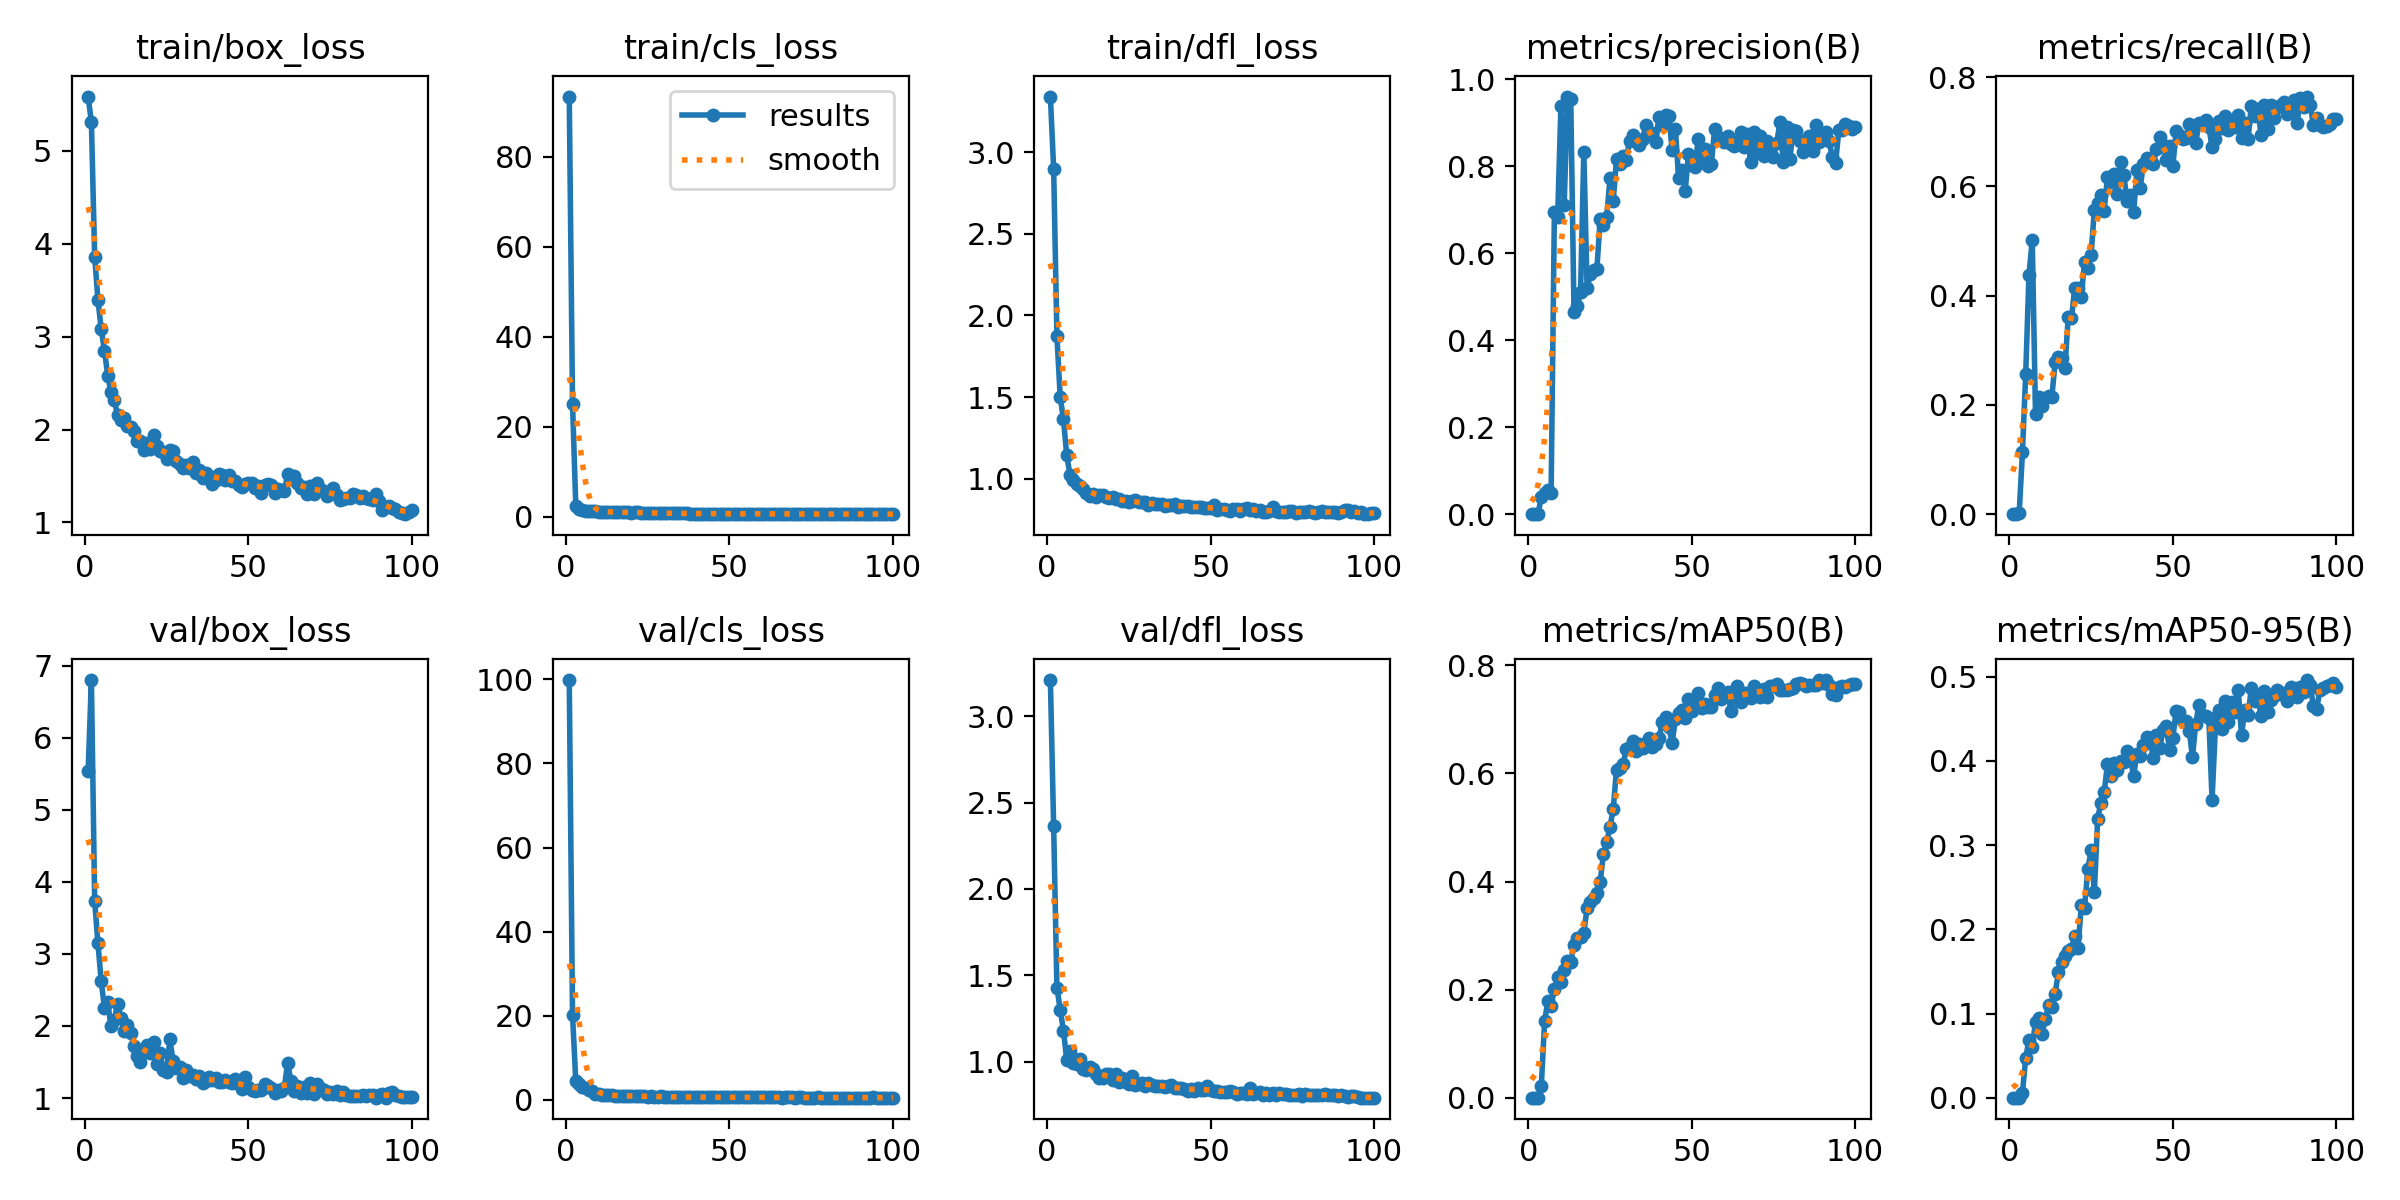

The file beside this chart, header and first rows:
epoch, time, train/box_loss, train/cls_loss, train/dfl_loss, metrics/precision(B), metrics/recall(B), metrics/mAP50(B), metrics/mAP50-95(B), val/box_loss, val/cls_loss, val/dfl_loss, lr/pg0, lr/pg1, lr/pg2
1, 35.76, 5.581, 93.32, 3.34, 0, 0, 0, 0, 5.536, 99.83, 3.21, 0.0003889, 0.0003889, 0.0003889
2, 41.18, 5.305, 25.15, 2.898, 0, 0, 0, 0, 6.802, 20.25, 2.364, 0.0007976, 0.0007976, 0.0007976
3, 47.93, 3.86, 2.477, 1.874, 0.00074, 0.00152, 0, 0, 3.732, 4.461, 1.429, 0.001198, 0.001198, 0.001198
4, 54.4, 3.395, 1.764, 1.503, 0.04003, 0.1132, 0.02122, 0.00582, 3.147, 3.802, 1.302, 0.001213, 0.001213, 0.001213
5, 60.64, 3.08, 1.564, 1.363, 0.04949, 0.2564, 0.1411, 0.04722, 2.62, 3.154, 1.18, 0.0012, 0.0012, 0.0012
6, 67.44, 2.849, 1.392, 1.144, 0.05503, 0.4385, 0.1795, 0.06881, 2.249, 2.749, 1.01, 0.001188, 0.001188, 0.001188
7, 73.21, 2.58, 1.28, 1.025, 0.04926, 0.5014, 0.1704, 0.06073, 2.328, 2.472, 1.062, 0.001176, 0.001176, 0.001176
8, 80.18, 2.4, 1.211, 0.9914, 0.6947, 0.1835, 0.2004, 0.09022, 1.993, 2.103, 0.9922, 0.001163, 0.001163, 0.001163
9, 86.01, 2.315, 1.186, 0.9671, 0.6841, 0.2143, 0.2226, 0.0943, 2.086, 1.485, 0.9841, 0.001151, 0.001151, 0.001151
10, 93.23, 2.155, 1.131, 0.953, 0.9392, 0.1986, 0.2133, 0.07613, 2.307, 1.322, 1.015, 0.001139, 0.001139, 0.001139
11, 99.15, 2.102, 1.12, 0.9383, 0.7106, 0.2128, 0.2366, 0.09365, 2.117, 1.209, 0.959, 0.001126, 0.001126, 0.001126
12, 105.6, 2.119, 1.103, 0.915, 0.96, 0.2161, 0.2534, 0.1105, 1.937, 1.121, 0.952, 0.001114, 0.001114, 0.001114
13, 111.6, 2.035, 1.057, 0.8963, 0.9551, 0.215, 0.252, 0.1074, 2.012, 1.164, 0.9701, 0.001102, 0.001102, 0.001102
14, 118.2, 2.027, 1.074, 0.9096, 0.4642, 0.2779, 0.2821, 0.1236, 1.899, 1.079, 0.956, 0.001089, 0.001089, 0.001089
15, 124.9, 1.984, 1.033, 0.8884, 0.4785, 0.2872, 0.2952, 0.1491, 1.725, 1.036, 0.9278, 0.001077, 0.001077, 0.001077
16, 131.9, 1.88, 1.006, 0.8989, 0.5104, 0.2854, 0.2974, 0.161, 1.583, 0.9839, 0.9078, 0.001064, 0.001064, 0.001064
17, 137.8, 1.877, 1.038, 0.8987, 0.8331, 0.2679, 0.3056, 0.1684, 1.498, 0.9844, 0.905, 0.001052, 0.001052, 0.001052
18, 145, 1.783, 0.9628, 0.8866, 0.5209, 0.3609, 0.3507, 0.1739, 1.658, 0.949, 0.9297, 0.00104, 0.00104, 0.00104
19, 151.1, 1.852, 0.9754, 0.883, 0.5517, 0.3587, 0.3622, 0.1764, 1.736, 1.013, 0.9261, 0.001027, 0.001027, 0.001027
20, 157.7, 1.789, 0.9484, 0.8852, 0.5605, 0.4144, 0.3692, 0.1921, 1.625, 0.9064, 0.8963, 0.001015, 0.001015, 0.001015
21, 164, 1.944, 0.9547, 0.8783, 0.5645, 0.4141, 0.3797, 0.1773, 1.775, 0.9904, 0.9284, 0.001002, 0.001002, 0.001002
22, 169.8, 1.818, 0.9669, 0.8741, 0.6778, 0.3975, 0.399, 0.2289, 1.473, 0.8789, 0.8842, 0.0009901, 0.0009901, 0.0009901
23, 176.4, 1.773, 0.9285, 0.862, 0.6642, 0.4623, 0.4519, 0.2257, 1.624, 0.9085, 0.9066, 0.0009778, 0.0009778, 0.0009778
24, 182.1, 1.756, 0.8846, 0.8614, 0.6837, 0.451, 0.4726, 0.2716, 1.385, 0.8321, 0.8801, 0.0009654, 0.0009654, 0.0009654
25, 188.7, 1.681, 0.8553, 0.86, 0.7721, 0.4753, 0.5007, 0.2938, 1.365, 0.8125, 0.8724, 0.000953, 0.000953, 0.000953
26, 194.5, 1.781, 0.8913, 0.8617, 0.7202, 0.5572, 0.5348, 0.2444, 1.816, 0.9549, 0.9199, 0.0009406, 0.0009406, 0.0009406
27, 201.2, 1.766, 0.8953, 0.8669, 0.8171, 0.5694, 0.6072, 0.3315, 1.507, 0.8171, 0.8641, 0.0009283, 0.0009283, 0.0009283
28, 207.2, 1.659, 0.8417, 0.8556, 0.8039, 0.5842, 0.6104, 0.3506, 1.416, 0.7769, 0.8735, 0.0009159, 0.0009159, 0.0009159
29, 213.9, 1.632, 0.8141, 0.8555, 0.8236, 0.5556, 0.6177, 0.3628, 1.432, 0.8569, 0.8748, 0.0009035, 0.0009035, 0.0009035
30, 220, 1.59, 0.7946, 0.8558, 0.8152, 0.617, 0.6446, 0.3963, 1.279, 0.7405, 0.8597, 0.0008911, 0.0008911, 0.0008911
31, 226.9, 1.618, 0.7782, 0.8415, 0.8586, 0.6079, 0.6499, 0.3826, 1.387, 0.7647, 0.8737, 0.0008787, 0.0008787, 0.0008787
32, 232.6, 1.588, 0.7704, 0.8484, 0.8725, 0.6229, 0.6601, 0.3973, 1.3, 0.7299, 0.8627, 0.0008664, 0.0008664, 0.0008664
33, 238.8, 1.652, 0.7733, 0.8437, 0.859, 0.5856, 0.641, 0.389, 1.32, 0.7265, 0.8591, 0.000854, 0.000854, 0.000854
34, 245.2, 1.531, 0.7621, 0.8439, 0.8482, 0.6439, 0.6548, 0.3994, 1.265, 0.7044, 0.8591, 0.0008416, 0.0008416, 0.0008416
35, 251, 1.566, 0.8116, 0.8453, 0.8628, 0.6208, 0.6479, 0.3986, 1.3, 0.709, 0.8606, 0.0008293, 0.0008293, 0.0008293
36, 257.7, 1.479, 0.7333, 0.8345, 0.8949, 0.5736, 0.6561, 0.412, 1.213, 0.6933, 0.8545, 0.0008169, 0.0008169, 0.0008169
37, 263.5, 1.537, 0.7381, 0.838, 0.8783, 0.5836, 0.6666, 0.404, 1.233, 0.6937, 0.8572, 0.0008045, 0.0008045, 0.0008045
38, 270.1, 1.503, 0.7147, 0.84, 0.8751, 0.553, 0.6499, 0.3821, 1.289, 0.7081, 0.8643, 0.0007921, 0.0007921, 0.0007921
39, 275.8, 1.41, 0.7287, 0.8431, 0.8551, 0.6292, 0.6546, 0.4085, 1.245, 0.6873, 0.8482, 0.0007797, 0.0007797, 0.0007797
40, 282.4, 1.453, 0.7112, 0.8276, 0.9137, 0.5965, 0.6657, 0.4058, 1.273, 0.6863, 0.8488, 0.0007674, 0.0007674, 0.0007674
41, 288.4, 1.522, 0.7237, 0.8332, 0.8957, 0.6417, 0.6959, 0.4189, 1.225, 0.6955, 0.8449, 0.000755, 0.000755, 0.000755
42, 294.8, 1.506, 0.7225, 0.8349, 0.9185, 0.6513, 0.7051, 0.4284, 1.223, 0.6626, 0.8393, 0.0007426, 0.0007426, 0.0007426
43, 300.9, 1.459, 0.7185, 0.8307, 0.9163, 0.6504, 0.6864, 0.427, 1.245, 0.6504, 0.832, 0.0007302, 0.0007302, 0.0007302
44, 307.6, 1.506, 0.7099, 0.8277, 0.8374, 0.6404, 0.6564, 0.4036, 1.229, 0.702, 0.8403, 0.0007179, 0.0007179, 0.0007179
45, 313.7, 1.442, 0.7024, 0.8292, 0.8845, 0.6676, 0.7008, 0.431, 1.202, 0.6431, 0.83, 0.0007055, 0.0007055, 0.0007055
46, 320.1, 1.449, 0.6955, 0.8271, 0.773, 0.6895, 0.7124, 0.4159, 1.263, 0.6892, 0.8494, 0.0006931, 0.0006931, 0.0006931
47, 326.4, 1.406, 0.6913, 0.8286, 0.7921, 0.6753, 0.7169, 0.4364, 1.195, 0.6435, 0.8339, 0.0006808, 0.0006808, 0.0006808
48, 332.6, 1.385, 0.662, 0.8219, 0.7427, 0.6488, 0.7025, 0.441, 1.123, 0.6374, 0.8343, 0.0006684, 0.0006684, 0.0006684
49, 339, 1.415, 0.674, 0.8229, 0.8274, 0.6731, 0.7373, 0.4132, 1.286, 0.6757, 0.8568, 0.000656, 0.000656, 0.000656
50, 344.7, 1.422, 0.6768, 0.8201, 0.8017, 0.6369, 0.7162, 0.4273, 1.15, 0.6556, 0.8364, 0.0006436, 0.0006436, 0.0006436
51, 351.1, 1.423, 0.6793, 0.8383, 0.7982, 0.7005, 0.7271, 0.4597, 1.107, 0.6172, 0.8308, 0.0006312, 0.0006312, 0.0006312
52, 357.2, 1.368, 0.6445, 0.8112, 0.8621, 0.6934, 0.7484, 0.4583, 1.099, 0.6102, 0.8274, 0.0006189, 0.0006189, 0.0006189
53, 363.6, 1.391, 0.6626, 0.8118, 0.8087, 0.6865, 0.7212, 0.4478, 1.107, 0.6209, 0.827, 0.0006065, 0.0006065, 0.0006065
54, 369.2, 1.32, 0.6634, 0.8126, 0.8391, 0.6878, 0.7294, 0.4476, 1.11, 0.6087, 0.8226, 0.0005941, 0.0005941, 0.0005941
55, 376, 1.407, 0.6772, 0.8109, 0.8014, 0.7139, 0.7233, 0.4362, 1.191, 0.6322, 0.823, 0.0005818, 0.0005818, 0.0005818
56, 381.8, 1.412, 0.6657, 0.8036, 0.8049, 0.7011, 0.7239, 0.4048, 1.172, 0.649, 0.833, 0.0005694, 0.0005694, 0.0005694
57, 388.7, 1.401, 0.6558, 0.8148, 0.8855, 0.6803, 0.7453, 0.4442, 1.138, 0.6173, 0.8267, 0.000557, 0.000557, 0.000557
58, 394.8, 1.319, 0.6642, 0.8146, 0.8623, 0.7157, 0.7585, 0.4669, 1.069, 0.5973, 0.8146, 0.0005446, 0.0005446, 0.0005446
59, 400.7, 1.357, 0.641, 0.8019, 0.8656, 0.716, 0.738, 0.4541, 1.105, 0.6203, 0.8201, 0.0005322, 0.0005322, 0.0005322
60, 407.4, 1.344, 0.6357, 0.814, 0.8548, 0.7216, 0.7466, 0.4529, 1.1, 0.6033, 0.8186, 0.0005199, 0.0005199, 0.0005199
... 40 more rows
